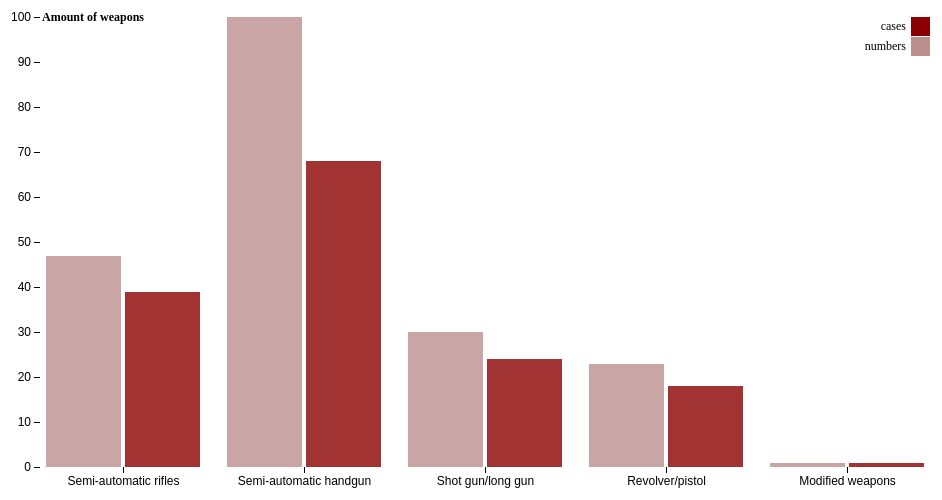
D3 v4 page, settled after 360 driven frames (6 s of simulated time); the page loaded 1 data file(s).


       var svg = d3.select("svg"),
    margin = {top: 20, right: 20, bottom: 30, left: 50},
    width = +svg.attr("width") - margin.left - margin.right,
    height = +svg.attr("height") - margin.top - margin.bottom,
    g = svg.append("g").attr("transform", "translate(" + margin.left + "," + margin.top + ")");

      var x0 = d3.scaleBand()
          .rangeRound([0, width])
          .paddingInner(0.1);

      var x1 = d3.scaleBand()
          .padding(0.05);

      var y = d3.scaleLinear()
          .rangeRound([height, 0]);

      var z = d3.scaleOrdinal()
          .range(["#BC8F8F","#8B0000"]);

      d3.csv("weapons.csv", function(error, data){
            if (error){
              console.log(error)
            }
            else{
              console.log("array")
              console.log(data);
              data.forEach(function(d){
                d.numbers = parseFloat(d.numbers)
                d.cases = parseFloat (d.cases)
              });
            }

        var keys = data.columns.slice(1);

        var tooltip = d3.select("body").append("div").attr("class", "toolTip");

        x0.domain(data.map(function(d) { return d.weapon; }));
        x1.domain(keys).rangeRound([0, x0.bandwidth()]);
        y.domain([0, d3.max(data, function(d) { return d3.max(keys, function(key) { return d[key]; }); })]).nice();

        g.append("g")
          .selectAll("g")
          .data(data)
          .enter().append("g")
            .attr("transform", function(d) { return "translate(" + x0(d.weapon) + ",0)"; })
          .selectAll("rect")
          .data(function(d) { return keys.map(function(key) { return {key: key, value: d[key]}; }); })
          .enter().append("rect")
            .attr("x", function(d) { return x1(d.key); })
            .attr("y", function(d) { return y(d.value); })
            .attr("width", x1.bandwidth())
            .attr("height", function(d) { return height - y(d.value); })
            .attr("fill", function(d) { return z(d.key); })
            .style("Opacity",.8)
            .on("mouseenter", function(d,i){
            d3.select(this)
              .style("Opacity",1)
              .attr("fill" , function(d) {
            if (d.key == "cases") return "#800000";
            else return "#BC8F8F";
              });
            tooltip
              .style("left", d3.event.pageX - 50 + "px")
              .style("top", d3.event.pageY - 100 + "px")
              .style("display", "inline-block")
              .html("<strong>Numbers of cases:</strong>" + "<br>" + d.value);
            })

          .on("mouseout", function(d,i){
            d3.select(this)
              .style("Opacity",0.8)
              .attr("fill" , function(d) {
            if (d.key == "cases") return "#8B0000";
            else return "#BC8F8F";
              });
            tooltip
            .style("display", "none");}
            );


        g.append("g")
            .attr("class", "axis")
            .attr("transform", "translate(0," + height + ")")
            .call(d3.axisBottom(x0));

        g.append("g")
            .attr("class", "axis")
            .call(d3.axisLeft(y).ticks(null, "s"))
          .append("text")
            .attr("x", 2)
            .attr("y", y(y.ticks().pop()) + 0.5)
            .attr("dy", "0.32em")
            .attr("fill", "black")
            .attr("font-weight", "bold")
            .attr("font-family","Optima")
            .attr("font-size",12)
            .attr("text-anchor", "start")
            .text("Amount of weapons");
          

        var legend = g.append("g")
            .attr("font-family", "Optima")
            .attr("font-size", 12)
            .attr("text-anchor", "end")
          .selectAll("g")
          .data(keys.slice().reverse())
          .enter().append("g")
            .attr("transform", function(d, i) { return "translate(0," + i * 20 + ")"; });

        legend.append("rect")
            .attr("x", width - 19)
            .attr("width", 19)
            .attr("height", 19)
            .attr("fill", z);

        legend.append("text")
            .attr("x", width - 24)
            .attr("y", 9.5)
            .attr("dy", "0.32em")
            .text(function(d) { return d; });
      });



### data: weapons.csv
weapon, numbers, cases
Semi-automatic rifles, 47, 39
Semi-automatic handgun, 100, 68
Shot gun/long gun, 30, 24
Revolver/pistol, 23, 18
Modified weapons, 1, 1